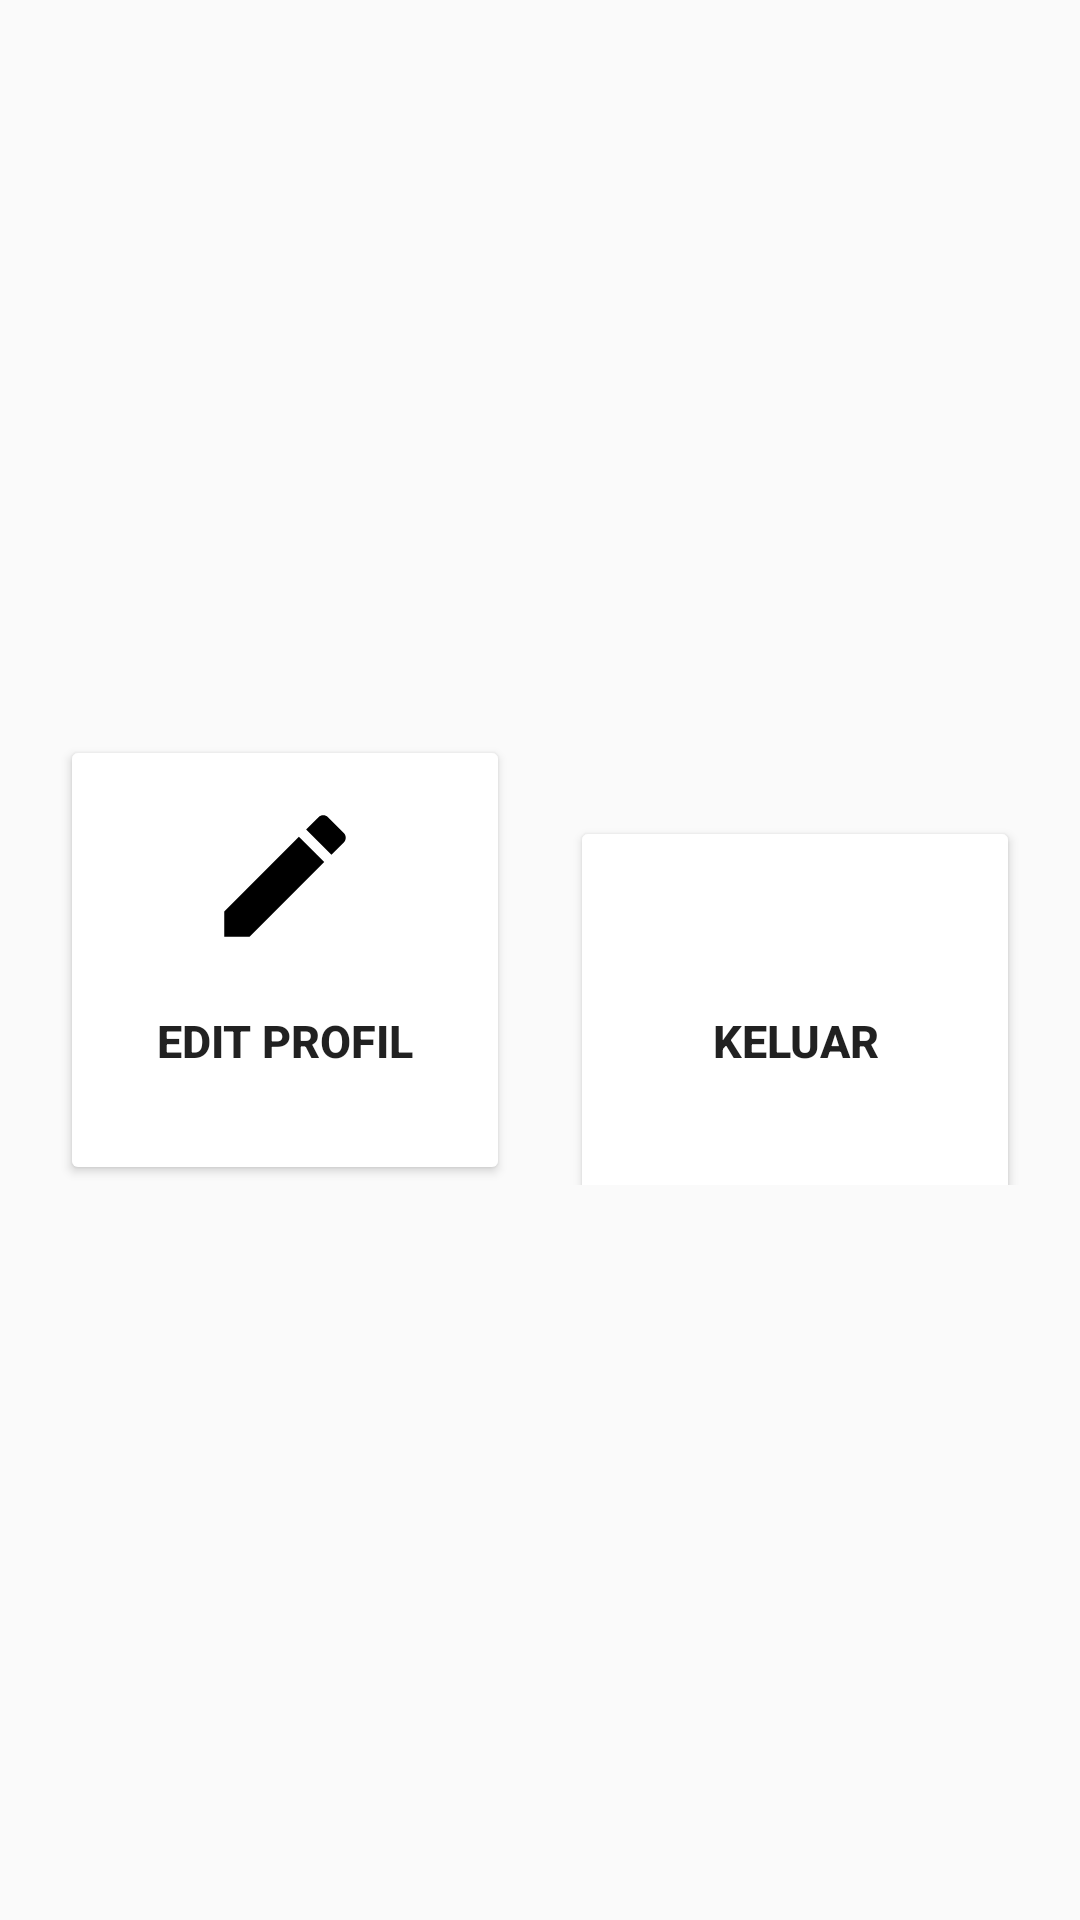

Reconstruct the res/layout file that produces this screen, plus the resources it refers to.
<!-- AndroidManifest.xml: application theme AppTheme -->
<!-- res/layout/fragment_pengaturan.xml -->
<?xml version="1.0" encoding="utf-8"?>
<FrameLayout xmlns:android="http://schemas.android.com/apk/res/android"
    xmlns:tools="http://schemas.android.com/tools"
    android:layout_width="match_parent"
    android:layout_height="match_parent"
    tools:context=".PengaturanFragment">

    
    <RelativeLayout
        android:layout_width="match_parent"
        android:layout_height="match_parent">

        <LinearLayout
            android:id="@+id/layout_edit"
            android:layout_width="match_parent"
            android:layout_height="wrap_content"
            android:orientation="horizontal"
            android:padding="10dp"
            android:weightSum="2"
            android:layout_centerInParent="true">

            <RelativeLayout
                android:layout_width="match_parent"
                android:layout_height="wrap_content"
                android:layout_weight="1">

                <Button
                    android:id="@+id/btnEdit"
                    android:layout_width="150dp"
                    android:layout_height="150dp"
                    android:layout_centerInParent="true"
                    android:drawableTop="@drawable/ic_edit_black_24dp"
                    android:text="EDIT PROFIL"
                    android:padding="20dp"
                    android:textSize="15sp"
                    android:textStyle="bold"
                    android:theme="@style/btnStyle1"/>

            </RelativeLayout>

            <RelativeLayout
                android:layout_width="match_parent"
                android:layout_height="wrap_content"
                android:layout_weight="1">

                <Button
                    android:id="@+id/btnKeluar"
                    android:layout_width="150dp"
                    android:layout_height="150dp"
                    android:layout_centerInParent="true"
                    android:drawableTop="@drawable/ic_exit_to_app_black_24dp"
                    android:text="Keluar"
                    android:padding="20dp"
                    android:textSize="15sp"
                    android:textStyle="bold"
                    android:theme="@style/btnStyle1"/>

            </RelativeLayout>

        </LinearLayout>
    </RelativeLayout>

</FrameLayout>
<!-- resources referenced by this layout -->
<resources>
  <!-- drawable ic_edit_black_24dp (drawable) -->
  <vector xmlns:android="http://schemas.android.com/apk/res/android"
          android:width="54dp"
          android:height="54dp"
          android:viewportWidth="24.0"
          android:viewportHeight="24.0">
      <path
          android:fillColor="#FF000000"
          android:pathData="M3,17.25V21h3.75L17.81,9.94l-3.75,-3.75L3,17.25zM20.71,7.04c0.39,-0.39 0.39,-1.02 0,-1.41l-2.34,-2.34c-0.39,-0.39 -1.02,-0.39 -1.41,0l-1.83,1.83 3.75,3.75 1.83,-1.83z"/>
  </vector>
  <style name="btnStyle1" parent="Theme.AppCompat.Light">
          <item name="colorControlHighlight">#CCC</item>
          <item name="colorButtonNormal">#FFF</item>
      </style>
  <style name="AppTheme" parent="Theme.AppCompat.Light.DarkActionBar">
          
          <item name="colorPrimary">@color/colorPrimary</item>
          <item name="colorPrimaryDark">@color/colorPrimaryDark</item>
          <item name="colorAccent">@color/colorAccent</item>
      </style>
  <color name="colorPrimary">#23283b</color>
  <color name="colorPrimaryDark">#333a53</color>
  <color name="colorAccent">#e67e22</color>
</resources>
